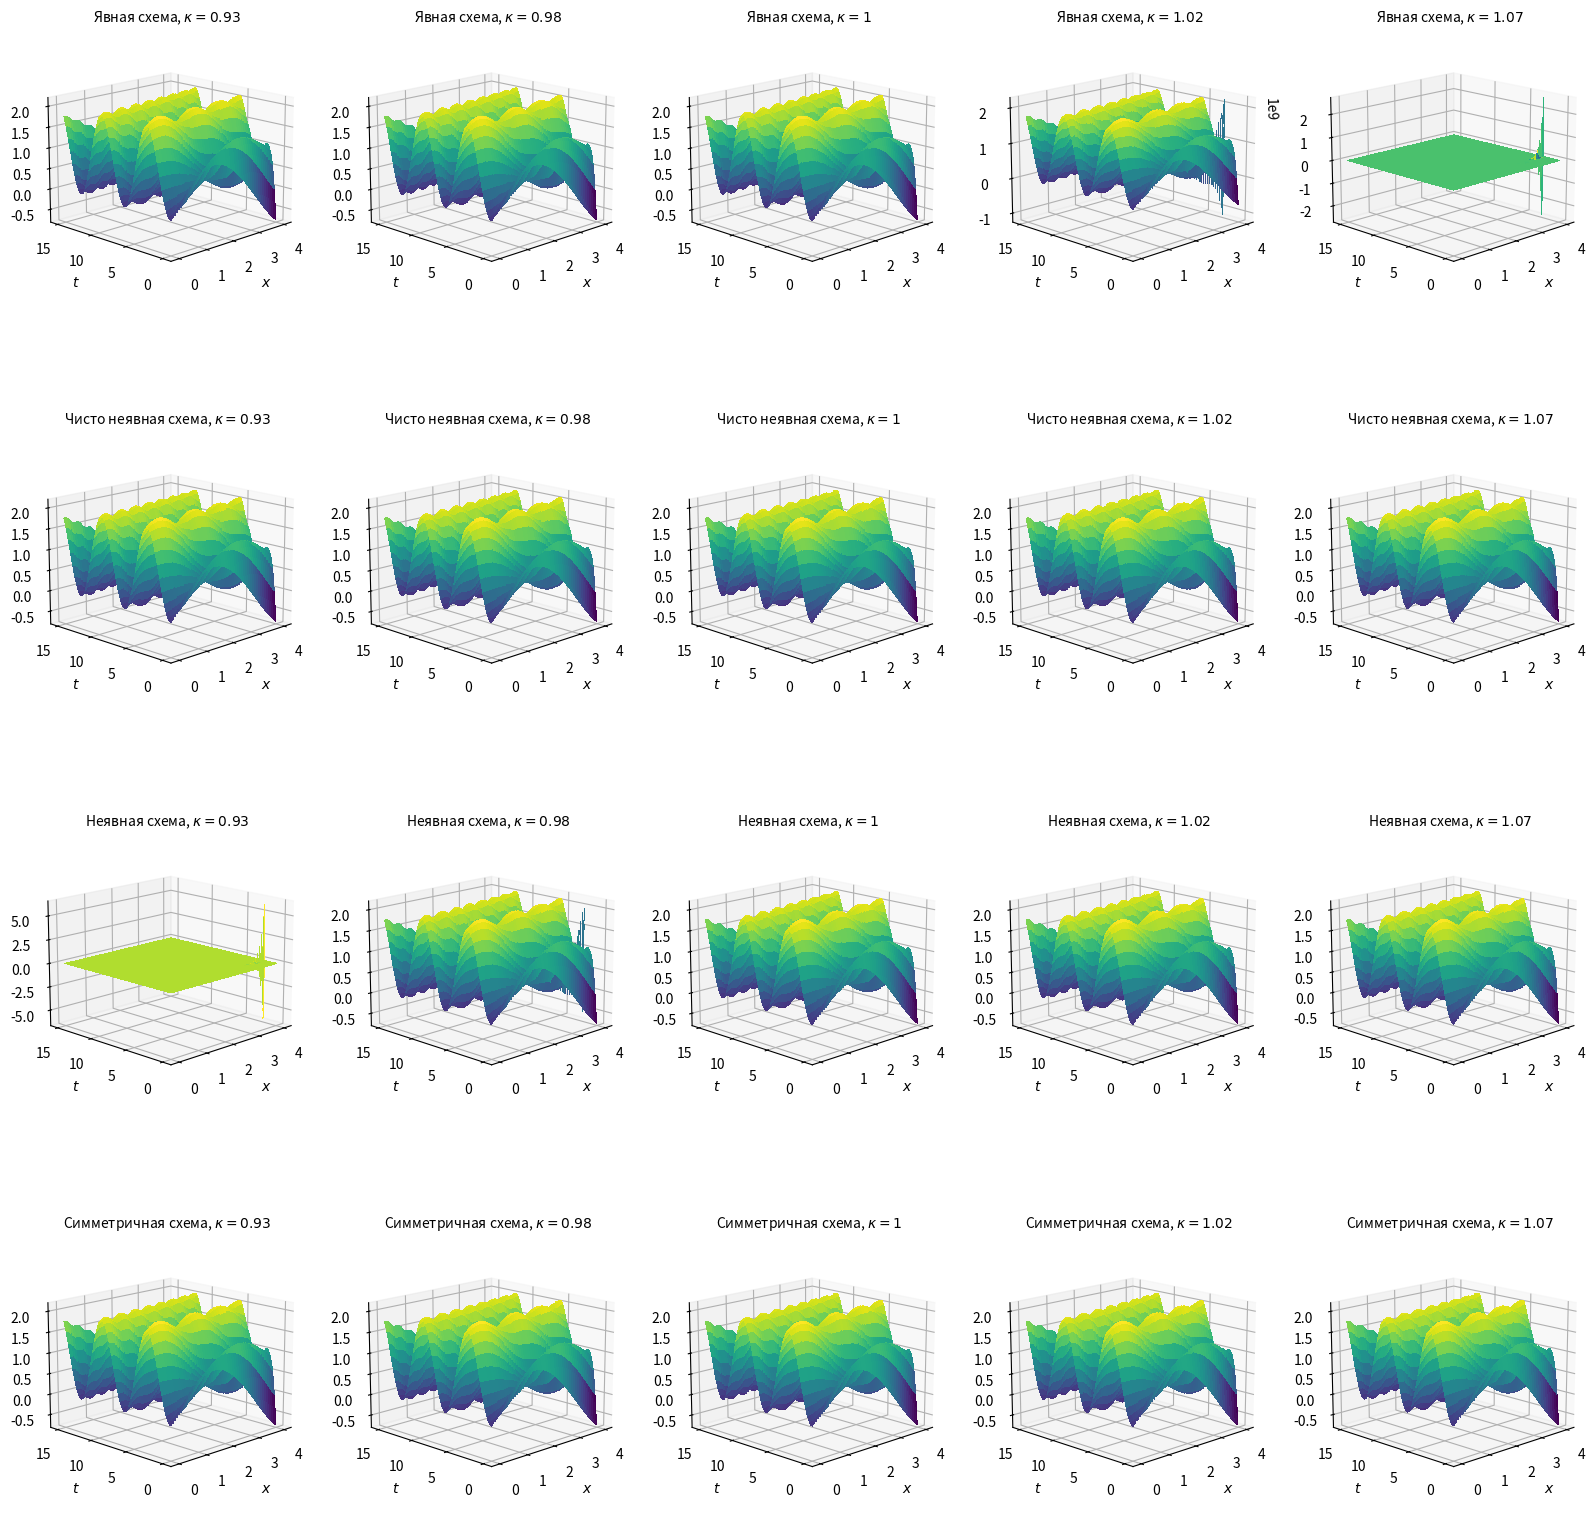

Source code (Python):
import numpy as np
import matplotlib.pyplot as plt

'''
delta(u)/delta(t) + c * delta(u)/delta(x) = f(x,t)
c = 2, f(x,t) = cos(xt)
u(x,0) = sin(x) = phi(x)
u(0,t) = 1 - cos(t) = psi(t)
0 <= x <= a
0 <= t <= T
'''

c = 2
phi = np.sin
psi = lambda x: 1 - np.cos(x)
f = lambda x, t: np.cos(x * t)


# Явная схема
def explicit_scheme(c, f, xs, ts, u_mesh, tau, h):
    kappa = c * tau / h
    u_mesh = u_mesh.copy()
    n = xs.shape[0]
    k = ts.shape[0]
    for i in range(1, n):
        for j in range(k - 1):
            # устойчива условно при kappa <= 1
            u_mesh[i, j + 1] = tau * f(xs[i], ts[j]) + (1 - kappa) * u_mesh[i, j] + kappa * u_mesh[i - 1, j]
    return u_mesh


# Чисто неявная схема
def purely_implicit_scheme(c, f, xs, ts, u_mesh, tau, h):
    kappa = c * tau / h
    denum = 1 + kappa
    u_mesh = u_mesh.copy()
    n = xs.shape[0]
    k = ts.shape[0]
    for i in range(1, n):
        for j in range(k - 1):
            # устойчива безусловно
            u_mesh[i, j + 1] = (tau * f(xs[i], ts[j + 1]) + kappa * u_mesh[i - 1, j + 1] + u_mesh[i, j]) / denum
    return u_mesh


# Неявная схема
def implicit_scheme(c, f, xs, ts, u_mesh, tau, h):
    kappa = c * tau / h
    u_mesh = u_mesh.copy()
    n = xs.shape[0]
    k = ts.shape[0]
    for i in range(1, n):
        for j in range(k - 1):
            # устойчива условно при kappa >= 1
            u_mesh[i, j + 1] = tau / kappa * f(xs[i], ts[j + 1]) + 1 / kappa * u_mesh[i - 1, j] + \
                                (1 - 1 / kappa) * u_mesh[i - 1, j + 1]
    return u_mesh


# Симметричная схема
def symmetric_scheme(c, f, xs, ts, u_mesh, tau, h):
    kappa = c * tau / h
    denum = 1 + kappa
    u_mesh = u_mesh.copy()
    n = xs.shape[0]
    k = ts.shape[0]
    for i in range(1, n):
        for j in range(k - 1):
            # устойчива безусловно
            u_mesh[i, j + 1] = 2 * tau / denum * f(xs[i] + h / 2, ts[j] + tau / 2) - (1 - kappa) / \
                                 denum * u_mesh[i - 1, j + 1] + (1 - kappa) / denum * u_mesh[i, j] + u_mesh[i - 1, j]
    return u_mesh


if __name__ == '__main__':
    # Выбираем нужные каппа
    kappas = (0.93, 0.98, 1, 1.02, 1.07)

    # Загоняем функции в кортеж
    funcs = (explicit_scheme, purely_implicit_scheme, implicit_scheme, symmetric_scheme)
    func_names = ("Явная схема", "Чисто неявная схема", "Неявная схема", "Симметричная схема")
    inds = range(4)

    # Создаём нужное количнство графиков
    fig, axes = plt.subplots(len(funcs), len(kappas), figsize=(20, 20), subplot_kw={"projection": "3d"})

    # Выбираем границу по x
    a = 4

    # Выбираем границу по времени
    to_time = 15

    # Выбираем тау
    tau = 0.01

    # Проходим по всем нужным методам и значениям каппа
    for i, func_name, func in zip(inds, func_names, funcs):
        for ax, kappa in zip(axes[i, :], kappas):
            # Рассчитываем нужное h
            h = c * tau / kappa
            # Сетка по x и t
            xs = np.arange(0, a, h)
            ts = np.arange(0, to_time, tau)

            n = xs.shape[0]
            k = ts.shape[0]
            # Сетка значений u
            u_mesh = np.zeros((n, k))
            # Заполняем значения u при t = 0
            u_mesh[:, 0] = np.array(list(map(phi, xs)))
            # Заполняем значения u при x = 0
            u_mesh[0, :] = np.array(list(map(psi, ts)))
            u_values = func(c, f, xs, ts, u_mesh, tau, h)

            ax.set_xlabel('$x$', fontsize=10)
            ax.set_ylabel('$t$', fontsize=10)
            ax.view_init(elev=15, azim=-135)
            xv, tv = np.meshgrid(xs, ts)
            ax.set_title(rf"{func_name}, $\kappa={kappa}$", fontsize=10)
            ax.plot_surface(xv, tv, u_values.T, cmap='viridis',
                            linewidth=0, antialiased=False)
